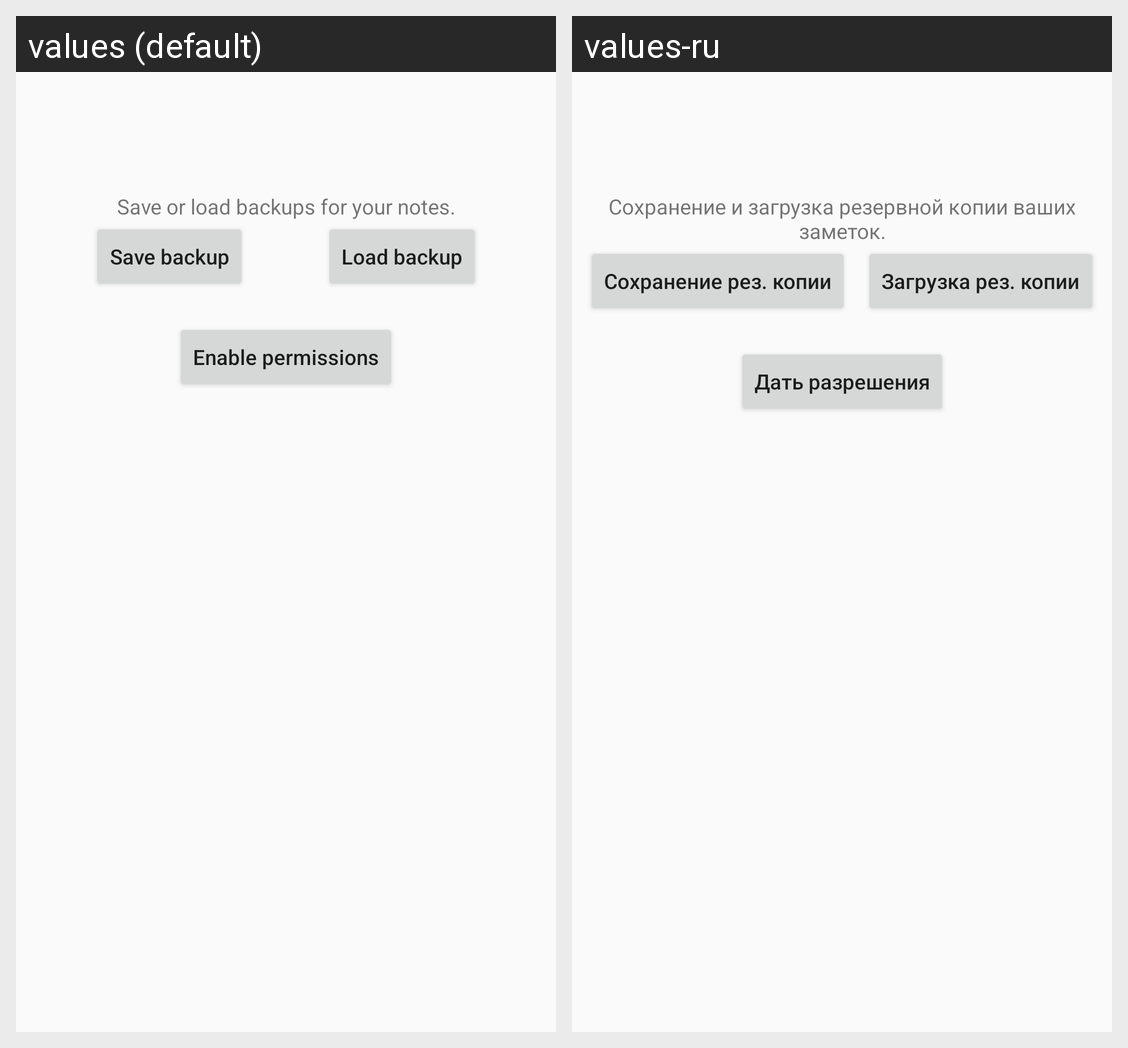

Strings drawn on this Android screen and how each of the app's shown locales translates them:
Android screen res/layout/fragment_backup.xml rendered under 2 locales, left to right: values (default), values-ru. Device: Nexus 5 (rendered at 1080×1920; each locale shown at half size, 540×960, under a caption strip naming it); theme AppThemeLight.
Strings drawn on this screen, with the default value and each locale's value (text and hints the layout hard-codes, and strings that could not be matched under every locale, appear in the picture but are not listed):

txt_backup_info
  values: Save or load backups for your notes.
  values-ru: Сохранение и загрузка резервной копии ваших заметок.

txt_backup_save
  values: Save backup
  values-ru: Сохранение рез. копии

txt_backup_load
  values: Load backup
  values-ru: Загрузка рез. копии

txt_backup_permissions
  values: Enable permissions
  values-ru: Дать разрешения
